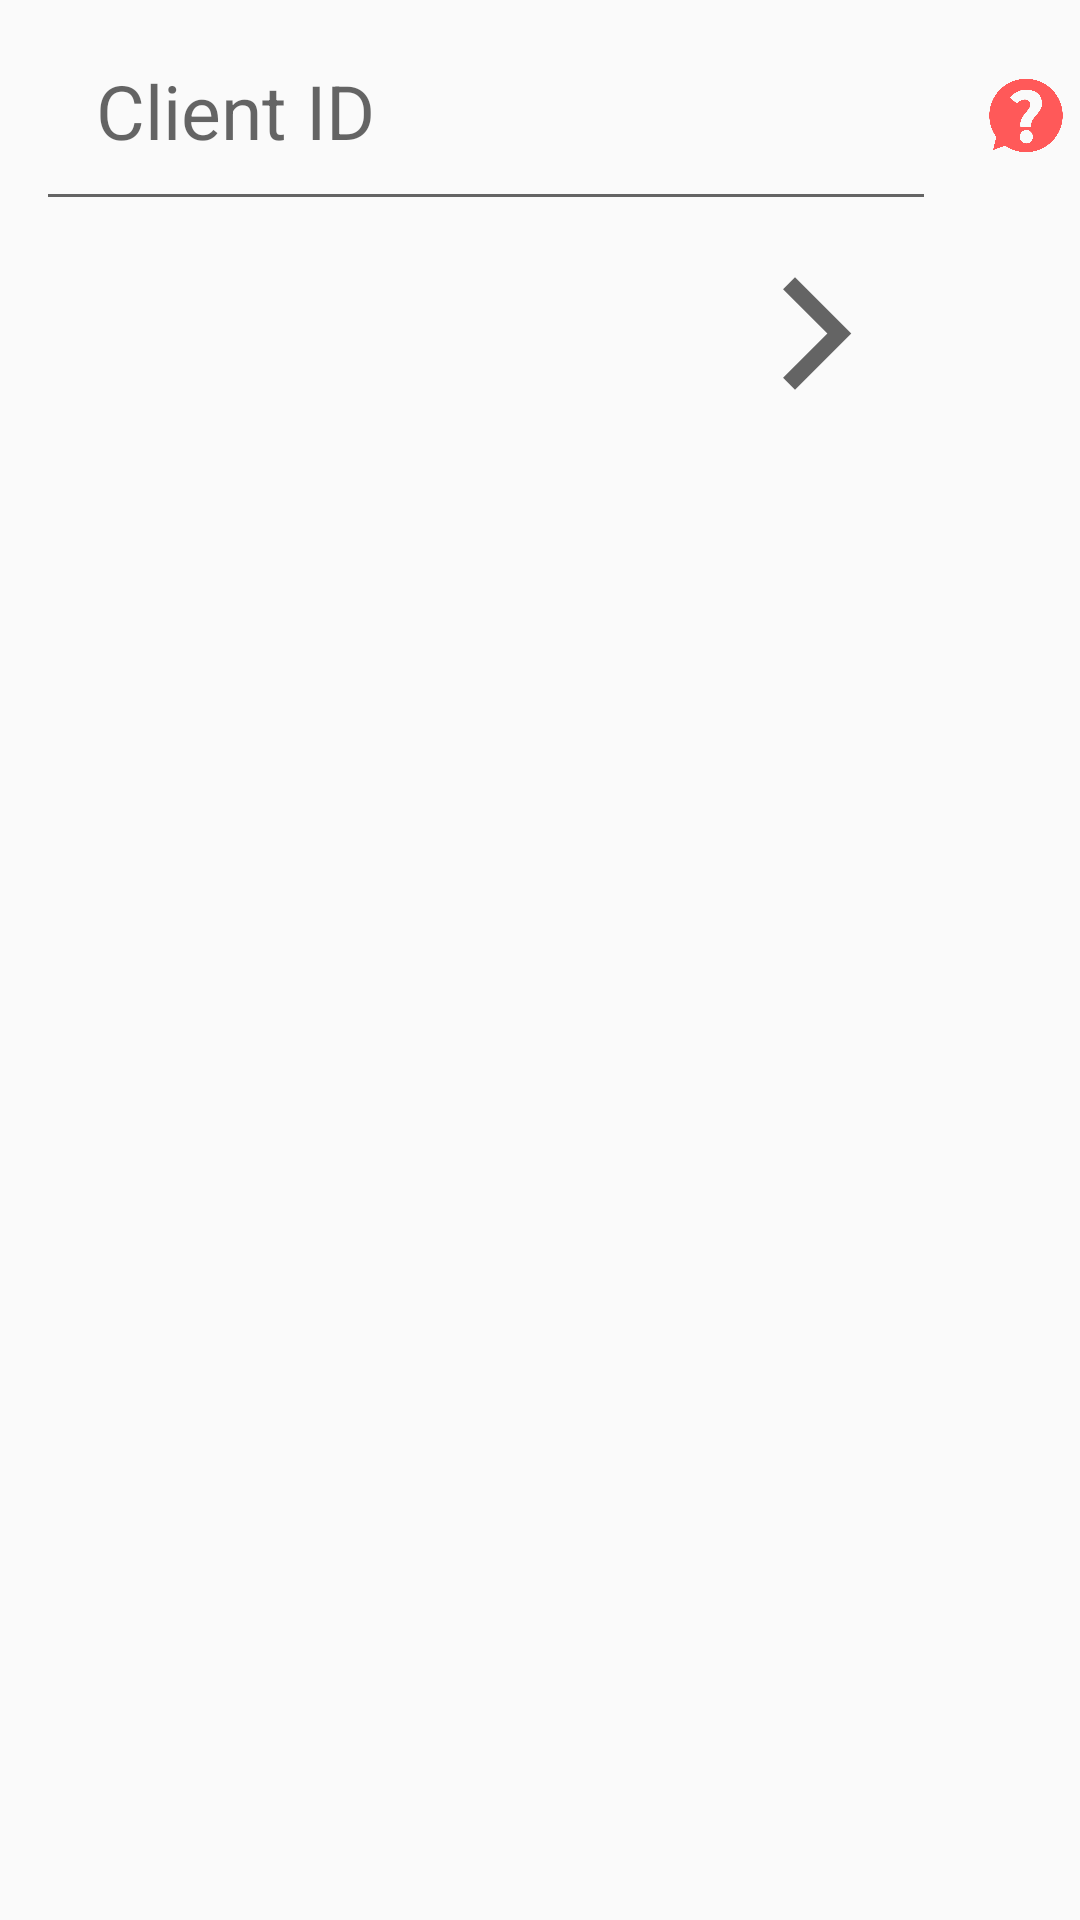

This screen was rendered from an Android layout file. Write that file and the resources it references.
<!-- AndroidManifest.xml: application theme Theme.KW_Prototype -->
<!-- res/layout/fragment_signup2.xml -->
<?xml version="1.0" encoding="utf-8"?>
<FrameLayout xmlns:android="http://schemas.android.com/apk/res/android"
    xmlns:tools="http://schemas.android.com/tools"
    android:layout_width="match_parent"
    android:layout_height="match_parent"
    tools:context=".Signup2Fragment"
    android:layout_margin="10dp" >

    <LinearLayout
        android:layout_width="match_parent"
        android:layout_height="match_parent"
        android:layout_marginLeft="12dp"
        android:orientation="vertical">

        <LinearLayout
            android:layout_width="match_parent"
            android:layout_height="wrap_content">

            <EditText
                android:id="@+id/edt_clientID"
                android:layout_width="300dp"
                android:layout_height="wrap_content"
                android:hint="Client ID"
                android:padding="20dp"
                android:singleLine="true"
                android:textSize="25dp" />

            <ImageButton
                android:id="@+id/btn_info"
                android:layout_width="40dp"
                android:layout_height="40dp"
                android:layout_marginLeft="10dp"
                android:layout_marginTop="22dp"
                android:layout_marginRight="10dp"
                android:layout_marginBottom="10dp"
                android:background="?attr/selectableItemBackgroundBorderless"
                android:scaleType="fitCenter"
                android:src="@drawable/ic_question" />

        </LinearLayout>

        <ImageButton
            android:id="@+id/btn_submit"
            android:layout_width="wrap_content"
            android:layout_height="wrap_content"
            android:layout_gravity="end"
            android:layout_marginEnd="65dp"
            android:layout_marginTop="15dp"
            android:src="@drawable/ic_submit"
            android:background="?attr/selectableItemBackgroundBorderless"/>

    </LinearLayout>

</FrameLayout>
<!-- resources referenced by this layout -->
<resources>
  <!-- drawable ic_question: png bitmap (drawable, 16360 bytes) -->
  <!-- drawable ic_submit (drawable) -->
  <vector xmlns:android="http://schemas.android.com/apk/res/android"
      android:width="45dp"
      android:height="45dp"
      android:viewportWidth="24"
      android:viewportHeight="24"
      android:tint="?attr/colorControlNormal">
    <path
        android:fillColor="@android:color/black"
        android:pathData="M5.88,4.12L13.76,12l-7.88,7.88L8,22l10,-10L8,2z"/>
  </vector>
  <style name="Theme.KW_Prototype" parent="Theme.AppCompat.Light.NoActionBar">
          
          <item name="colorPrimary">@color/black</item>
          <item name="colorPrimaryVariant">@color/black</item>
          <item name="colorOnPrimary">@color/white</item>
          
          <item name="colorSecondary">@color/teal_200</item>
          <item name="colorSecondaryVariant">@color/teal_700</item>
          <item name="colorOnSecondary">@color/black</item>
          
          <item name="android:statusBarColor" tools:targetApi="l">?attr/colorPrimaryVariant</item>
          
      </style>
  <!-- not gathered from this repository: default colours our renderer supplied (Android Studio template values) -->
  <color name="teal_200">#FF03DAC5</color>
  <color name="teal_700">#FF018786</color>
  <color name="black">#FF000000</color>
  <color name="white">#FFFFFFFF</color>
</resources>
